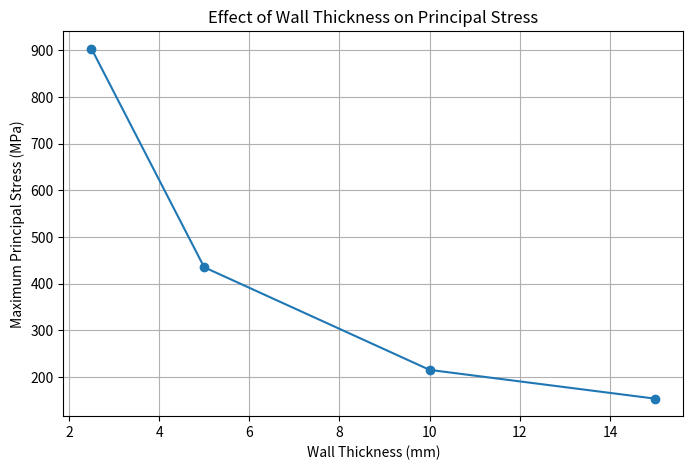

The script that saved this image:
import matplotlib.pyplot as plt

thickness = [2.5, 5, 10, 15]
principal_stress = [903.4, 435.3, 215.5, 153.9]

plt.figure(figsize=(8,5))
plt.plot(thickness, principal_stress, marker='o')

plt.xlabel('Wall Thickness (mm)')
plt.ylabel('Maximum Principal Stress (MPa)')
plt.title('Effect of Wall Thickness on Principal Stress')

plt.grid(True)

plt.savefig('principal_stress_vs_thickness.png', dpi=300)

plt.show()
